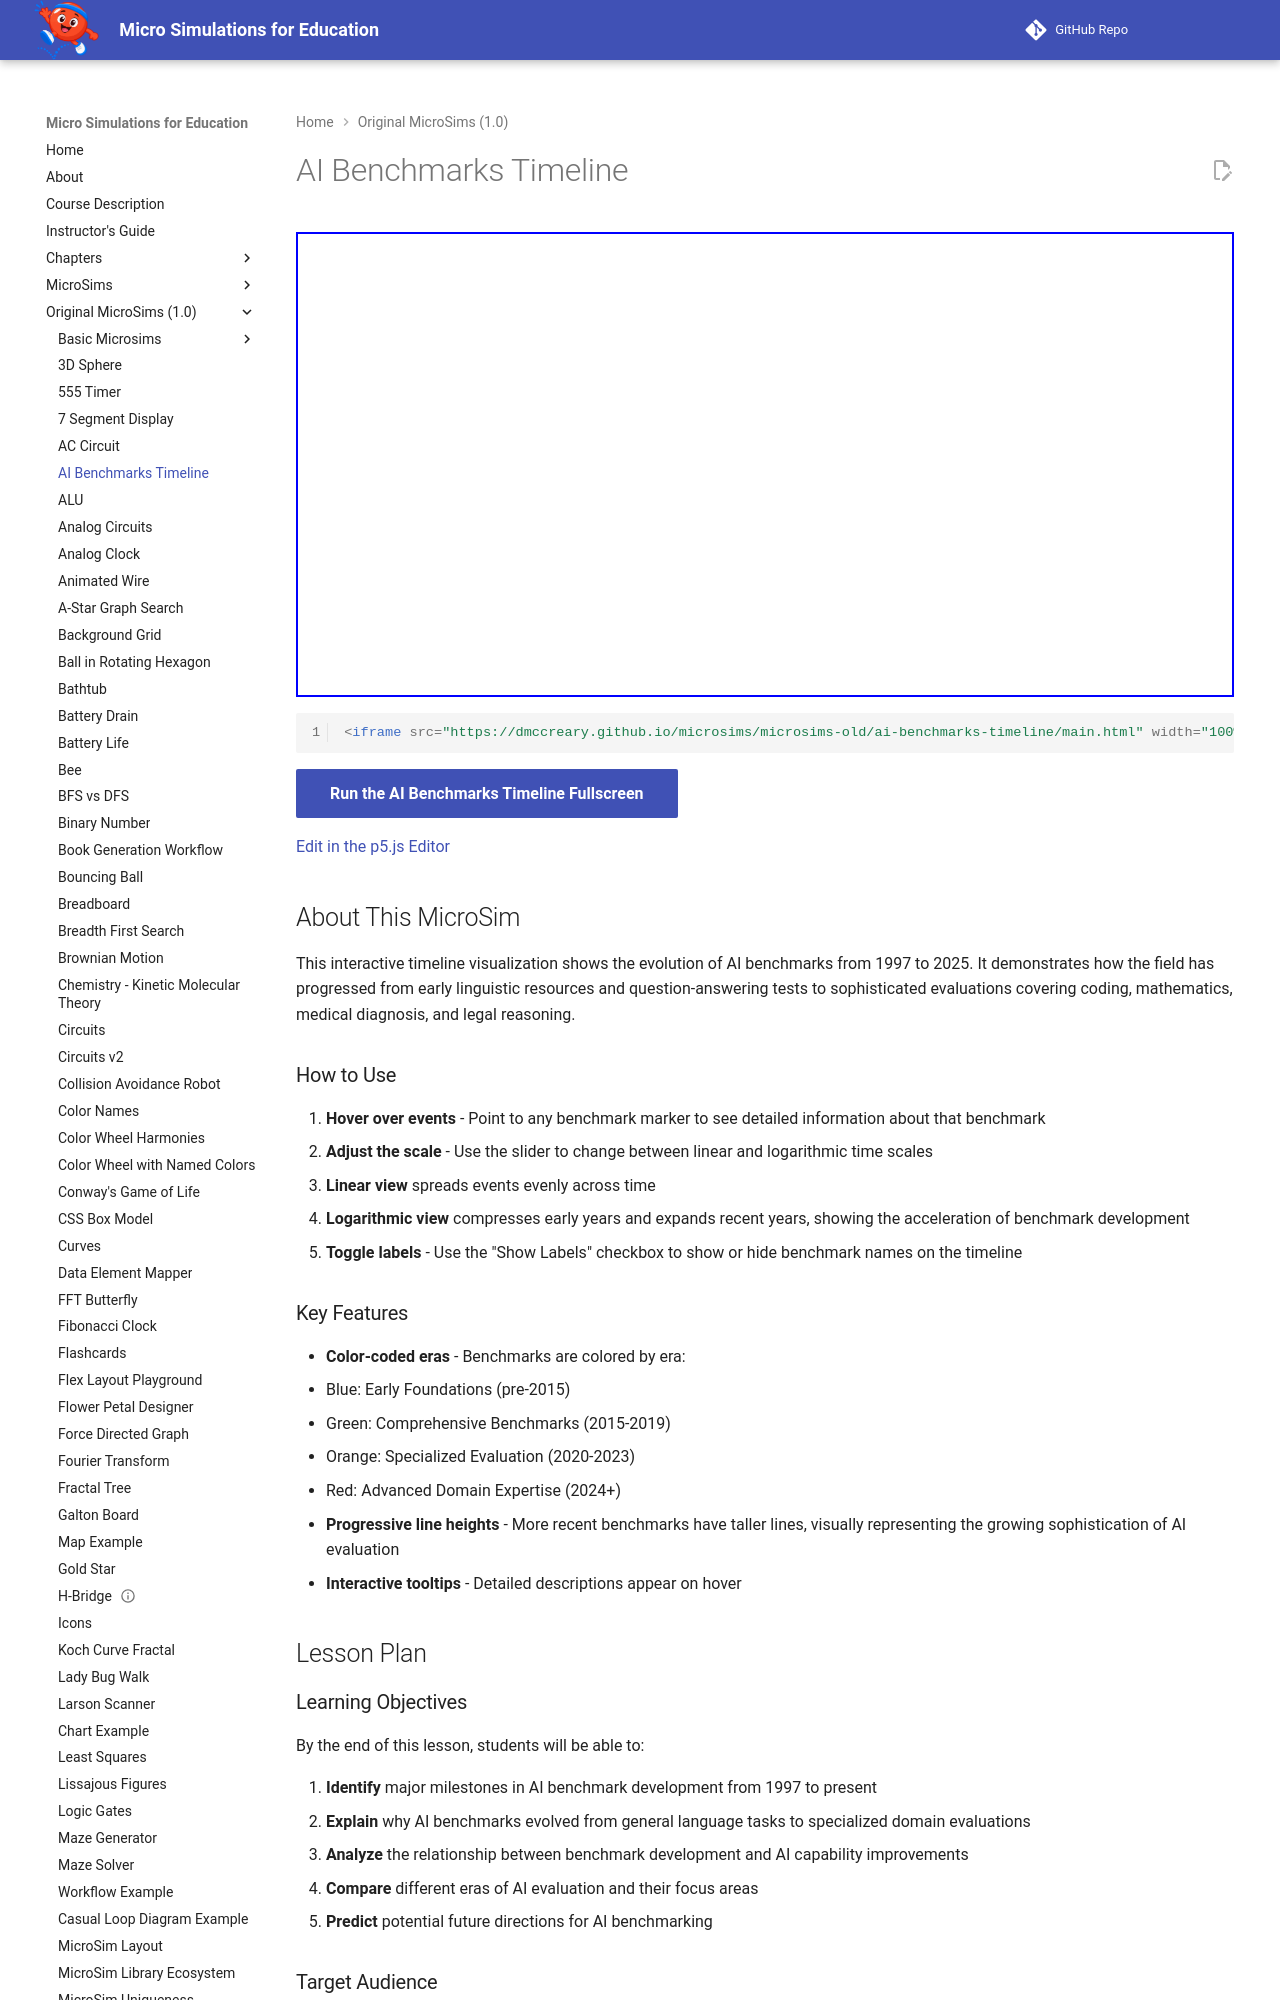

repository: dmccreary/microsims · page: microsims-old/ai-benchmarks-timeline/index.html · generator: mkdocs

---
title: AI Benchmarks Timeline
description: Interactive timeline visualization showing the evolution of AI benchmarks from early question answering tests to specialized evaluations for coding, math, medical diagnosis, and legal reasoning.
image: /microsims-old/ai-benchmarks-timeline/ai-benchmarks-timeline.png
og:image: /microsims-old/ai-benchmarks-timeline/ai-benchmarks-timeline.png
quality_score: 90
hide:
  - toc
---

# AI Benchmarks Timeline

<iframe src="main.html" width="100%" height="465px" scrolling="no"></iframe>

```html
<iframe src="https://dmccreary.github.io/microsims/microsims-old/ai-benchmarks-timeline/main.html" width="100%" height="465px" scrolling="no"></iframe>
```

[Run the AI Benchmarks Timeline Fullscreen](main.html){ .md-button .md-button--primary }

[Edit in the p5.js Editor](https://editor.p5js.org/dmccreary/sketches/0fxIbT1A4)

## About This MicroSim

This interactive timeline visualization shows the evolution of AI benchmarks from 1997 to 2025. It demonstrates how the field has progressed from early linguistic resources and question-answering tests to sophisticated evaluations covering coding, mathematics, medical diagnosis, and legal reasoning.

### How to Use

1. **Hover over events** - Point to any benchmark marker to see detailed information about that benchmark
2. **Adjust the scale** - Use the slider to change between linear and logarithmic time scales
   - **Linear view** spreads events evenly across time
   - **Logarithmic view** compresses early years and expands recent years, showing the acceleration of benchmark development
3. **Toggle labels** - Use the "Show Labels" checkbox to show or hide benchmark names on the timeline

### Key Features

- **Color-coded eras** - Benchmarks are colored by era:
  - Blue: Early Foundations (pre-2015)
  - Green: Comprehensive Benchmarks (2015-2019)
  - Orange: Specialized Evaluation (2020-2023)
  - Red: Advanced Domain Expertise (2024+)
- **Progressive line heights** - More recent benchmarks have taller lines, visually representing the growing sophistication of AI evaluation
- **Interactive tooltips** - Detailed descriptions appear on hover

## Lesson Plan

### Learning Objectives

By the end of this lesson, students will be able to:

1. **Identify** major milestones in AI benchmark development from 1997 to present
2. **Explain** why AI benchmarks evolved from general language tasks to specialized domain evaluations
3. **Analyze** the relationship between benchmark development and AI capability improvements
4. **Compare** different eras of AI evaluation and their focus areas
5. **Predict** potential future directions for AI benchmarking

### Target Audience

- High school students (grades 10-12) in computer science or AI courses
- College introductory AI/ML courses
- Professional development for educators
- AI researchers and practitioners seeking historical context
